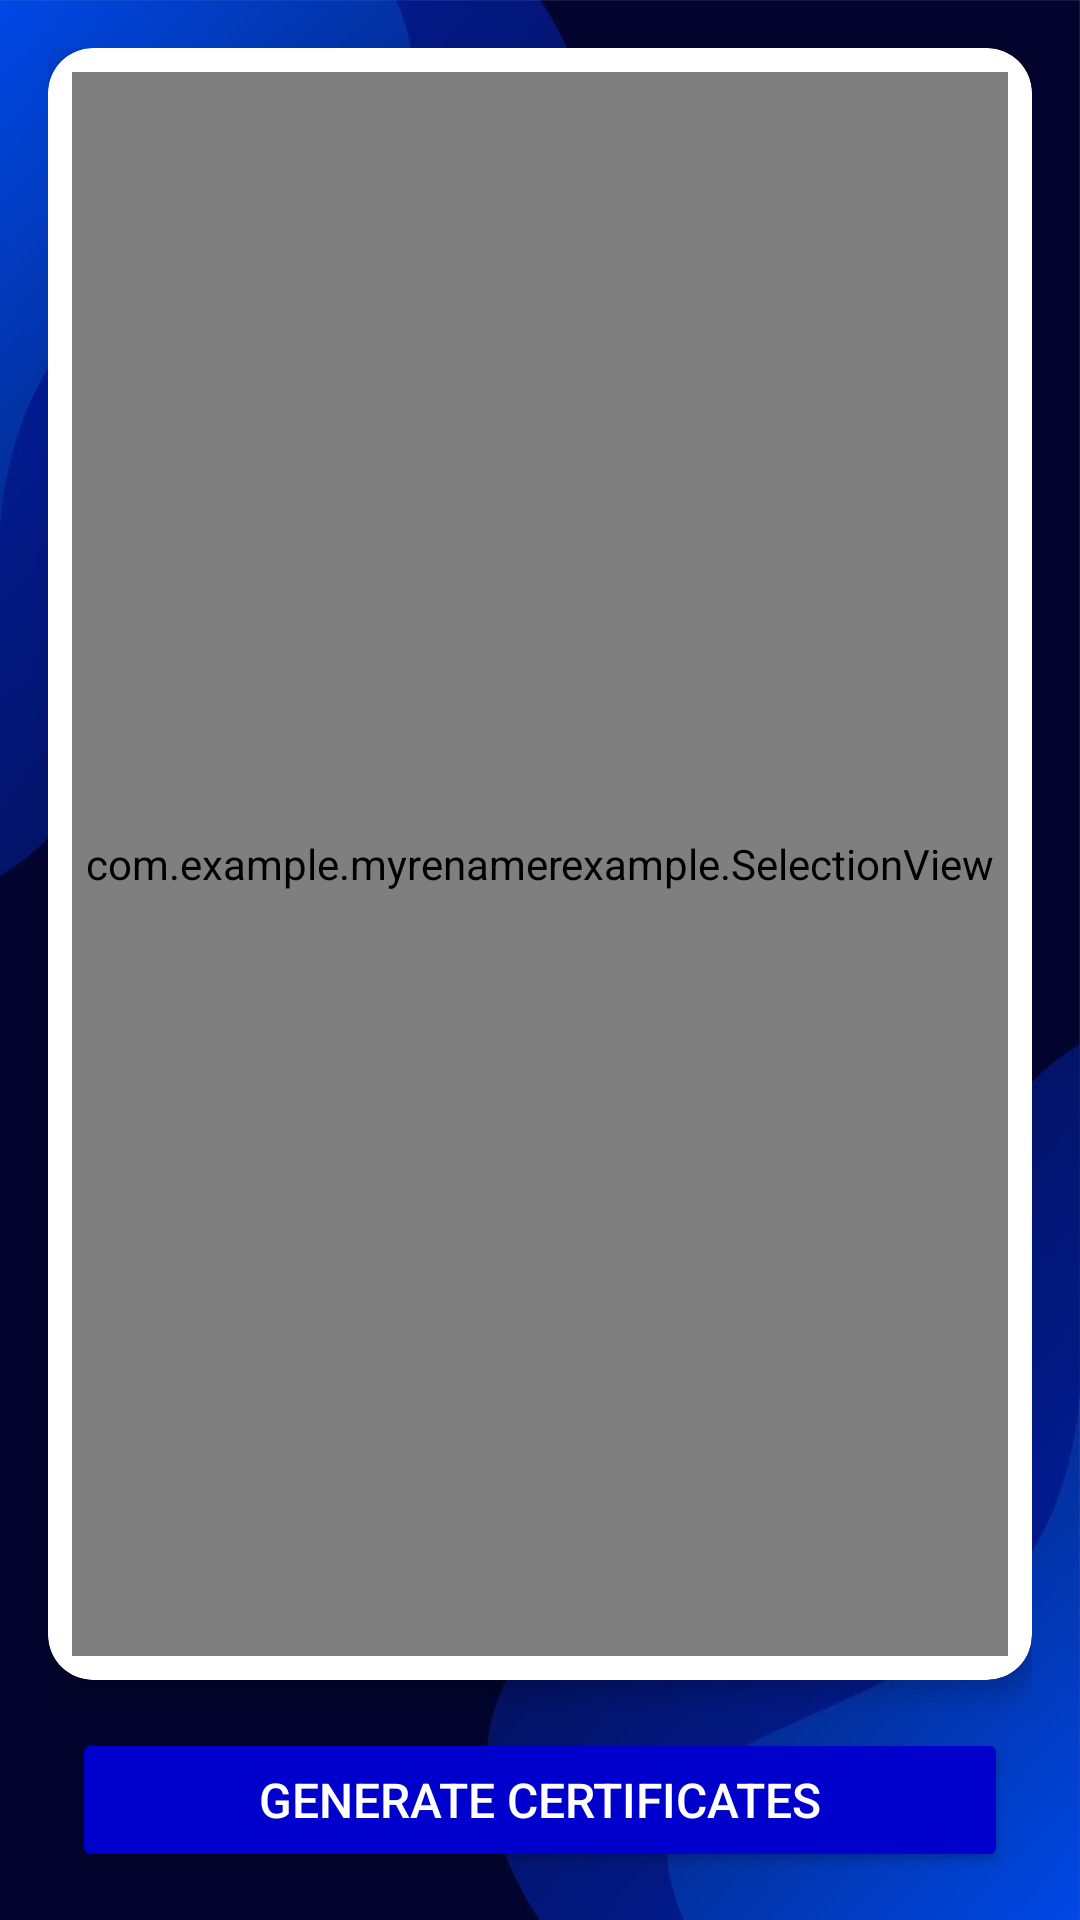

Here is an Android app screen rendered from its layout file. Give the layout XML and the strings, colors and styles it references.
<!-- AndroidManifest.xml: application theme Theme.MyRenamerExample -->
<!-- res/layout/activity_selection.xml -->
<?xml version="1.0" encoding="utf-8"?>
<LinearLayout
    xmlns:android="http://schemas.android.com/apk/res/android"
    xmlns:app="http://schemas.android.com/apk/res-auto"
    android:layout_width="match_parent"
    android:layout_height="match_parent"
    android:orientation="vertical"
    android:padding="16dp"
    android:background="@drawable/bg">


    <androidx.cardview.widget.CardView
        android:layout_width="match_parent"
        android:layout_height="0dp"
        android:layout_weight="1"
        android:layout_marginBottom="16dp"
        app:cardElevation="5dp"
        app:cardCornerRadius="15dp"
        app:cardBackgroundColor="@android:color/white">

        <com.example.myrenamerexample.SelectionView
            android:id="@+id/selectionView"
            android:layout_width="match_parent"
            android:layout_height="match_parent"
            android:layout_margin="8dp"
            android:background="@android:color/white" />

    </androidx.cardview.widget.CardView>

    <Button
        android:id="@+id/generateCertificatesBtn"
        android:layout_width="match_parent"
        android:layout_height="wrap_content"
        android:text="GENERATE CERTIFICATES"
        android:textColor="@color/white"
        android:padding="12dp"
        android:backgroundTint="@color/button1"
        android:textSize="16sp"
        android:layout_marginHorizontal="8dp" />

</LinearLayout>
<!-- resources referenced by this layout -->
<resources>
  <color name="button1">#0000cc</color>
  <color name="white">#FFFFFFFF</color>
  <!-- drawable bg: png bitmap (drawable, 309944 bytes) -->
  <style name="Theme.MyRenamerExample" parent="Theme.Material3.DayNight.NoActionBar">
          
          <item name="android:statusBarColor">@color/status_bar_color</item>
          <item name="android:windowLightStatusBar">false</item>
      </style>
  <color name="status_bar_color">#000033</color>
</resources>
